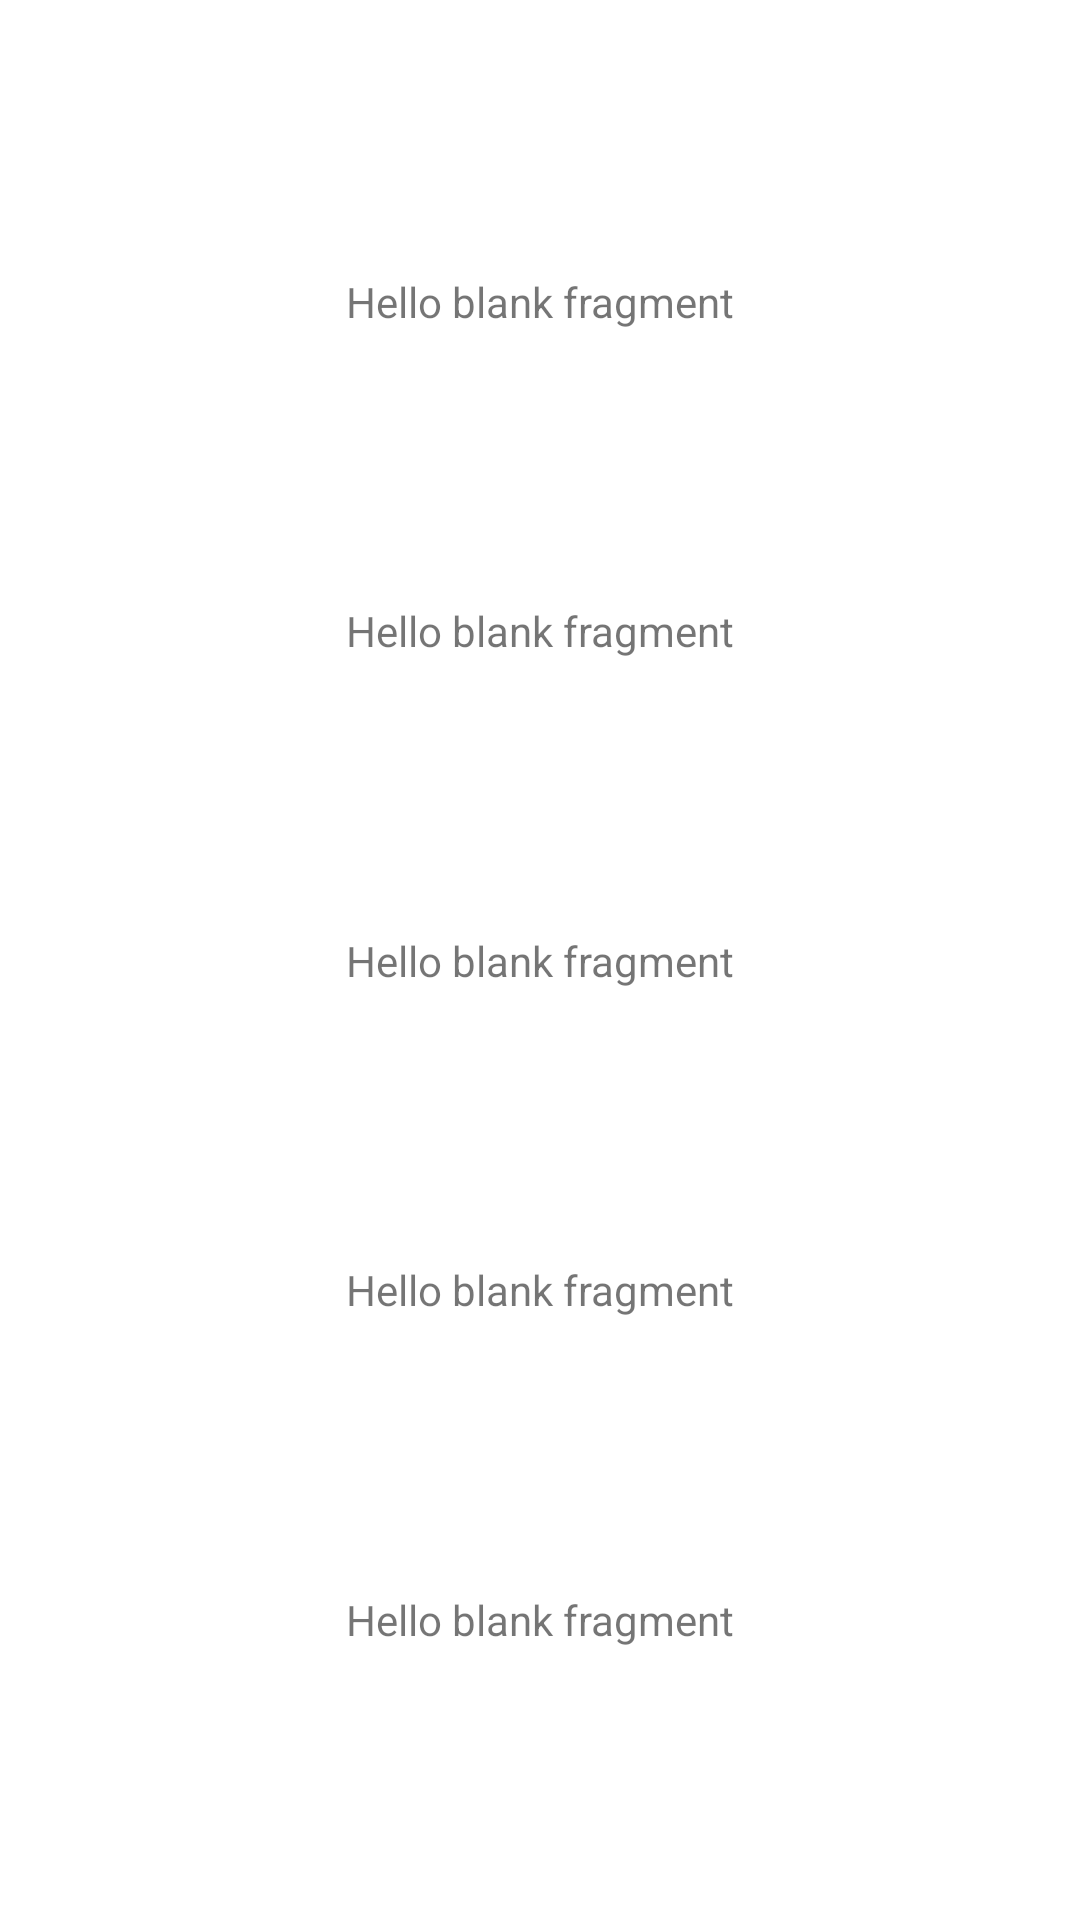

Write the Android layout XML for this screen, with the resource values it uses.
<!-- AndroidManifest.xml: application theme Theme.Kurs -->
<!-- res/layout/fragment_info.xml -->
<?xml version="1.0" encoding="utf-8"?>
<androidx.constraintlayout.widget.ConstraintLayout xmlns:android="http://schemas.android.com/apk/res/android"
    xmlns:app="http://schemas.android.com/apk/res-auto"
    xmlns:tools="http://schemas.android.com/tools"
    android:layout_width="match_parent"
    android:layout_height="match_parent"
    tools:context=".InfoFragment">

    <TextView
        android:id="@+id/nameText"
        android:layout_width="wrap_content"
        android:layout_height="wrap_content"
        android:text="@string/hello_blank_fragment"
        app:layout_constraintBottom_toTopOf="@+id/surnameText"
        app:layout_constraintEnd_toEndOf="parent"
        app:layout_constraintHorizontal_bias="0.5"
        app:layout_constraintStart_toStartOf="parent"
        app:layout_constraintTop_toTopOf="parent"
        app:layout_constraintVertical_bias="0.5" />

    <TextView
        android:id="@+id/surnameText"
        android:layout_width="wrap_content"
        android:layout_height="wrap_content"
        android:text="@string/hello_blank_fragment"
        app:layout_constraintBottom_toTopOf="@+id/ageText"
        app:layout_constraintEnd_toEndOf="parent"
        app:layout_constraintHorizontal_bias="0.5"
        app:layout_constraintStart_toStartOf="parent"
        app:layout_constraintTop_toBottomOf="@+id/nameText"
        app:layout_constraintVertical_bias="0.5" />

    <TextView
        android:id="@+id/ageText"
        android:layout_width="wrap_content"
        android:layout_height="wrap_content"
        android:text="@string/hello_blank_fragment"
        app:layout_constraintBottom_toTopOf="@+id/salaryText"
        app:layout_constraintEnd_toEndOf="parent"
        app:layout_constraintHorizontal_bias="0.5"
        app:layout_constraintStart_toStartOf="parent"
        app:layout_constraintTop_toBottomOf="@+id/surnameText"
        app:layout_constraintVertical_bias="0.5" />

    <TextView
        android:id="@+id/salaryText"
        android:layout_width="wrap_content"
        android:layout_height="wrap_content"
        android:text="@string/hello_blank_fragment"
        app:layout_constraintBottom_toTopOf="@+id/postText"
        app:layout_constraintEnd_toEndOf="parent"
        app:layout_constraintHorizontal_bias="0.5"
        app:layout_constraintStart_toStartOf="parent"
        app:layout_constraintTop_toBottomOf="@+id/ageText"
        app:layout_constraintVertical_bias="0.5" />

    <TextView
        android:id="@+id/postText"
        android:layout_width="wrap_content"
        android:layout_height="wrap_content"
        android:text="@string/hello_blank_fragment"
        app:layout_constraintBottom_toBottomOf="parent"
        app:layout_constraintEnd_toEndOf="parent"
        app:layout_constraintHorizontal_bias="0.5"
        app:layout_constraintStart_toStartOf="parent"
        app:layout_constraintTop_toBottomOf="@+id/salaryText"
        app:layout_constraintVertical_bias="0.5" />

</androidx.constraintlayout.widget.ConstraintLayout>
<!-- resources referenced by this layout -->
<resources>
  <string name="hello_blank_fragment">Hello blank fragment</string>
  <style name="Theme.Kurs" parent="Theme.MaterialComponents.DayNight.DarkActionBar">
          
          <item name="colorPrimary">@color/grey</item>
          <item name="colorPrimaryVariant">@color/grey</item>
          <item name="colorOnPrimary">#FEFEFEFE</item>
          
          <item name="colorSecondary">@color/black</item>
          <item name="colorSecondaryVariant">@color/black</item>
          <item name="colorOnSecondary">@color/black</item>
          
          <item name="android:statusBarColor">?attr/colorPrimaryVariant</item>
  
          <item name="windowActionBar">false</item>
          <item name="windowNoTitle">true</item>
          
      </style>
  <color name="grey">#707070</color>
  <color name="black">#FF000000</color>
</resources>
